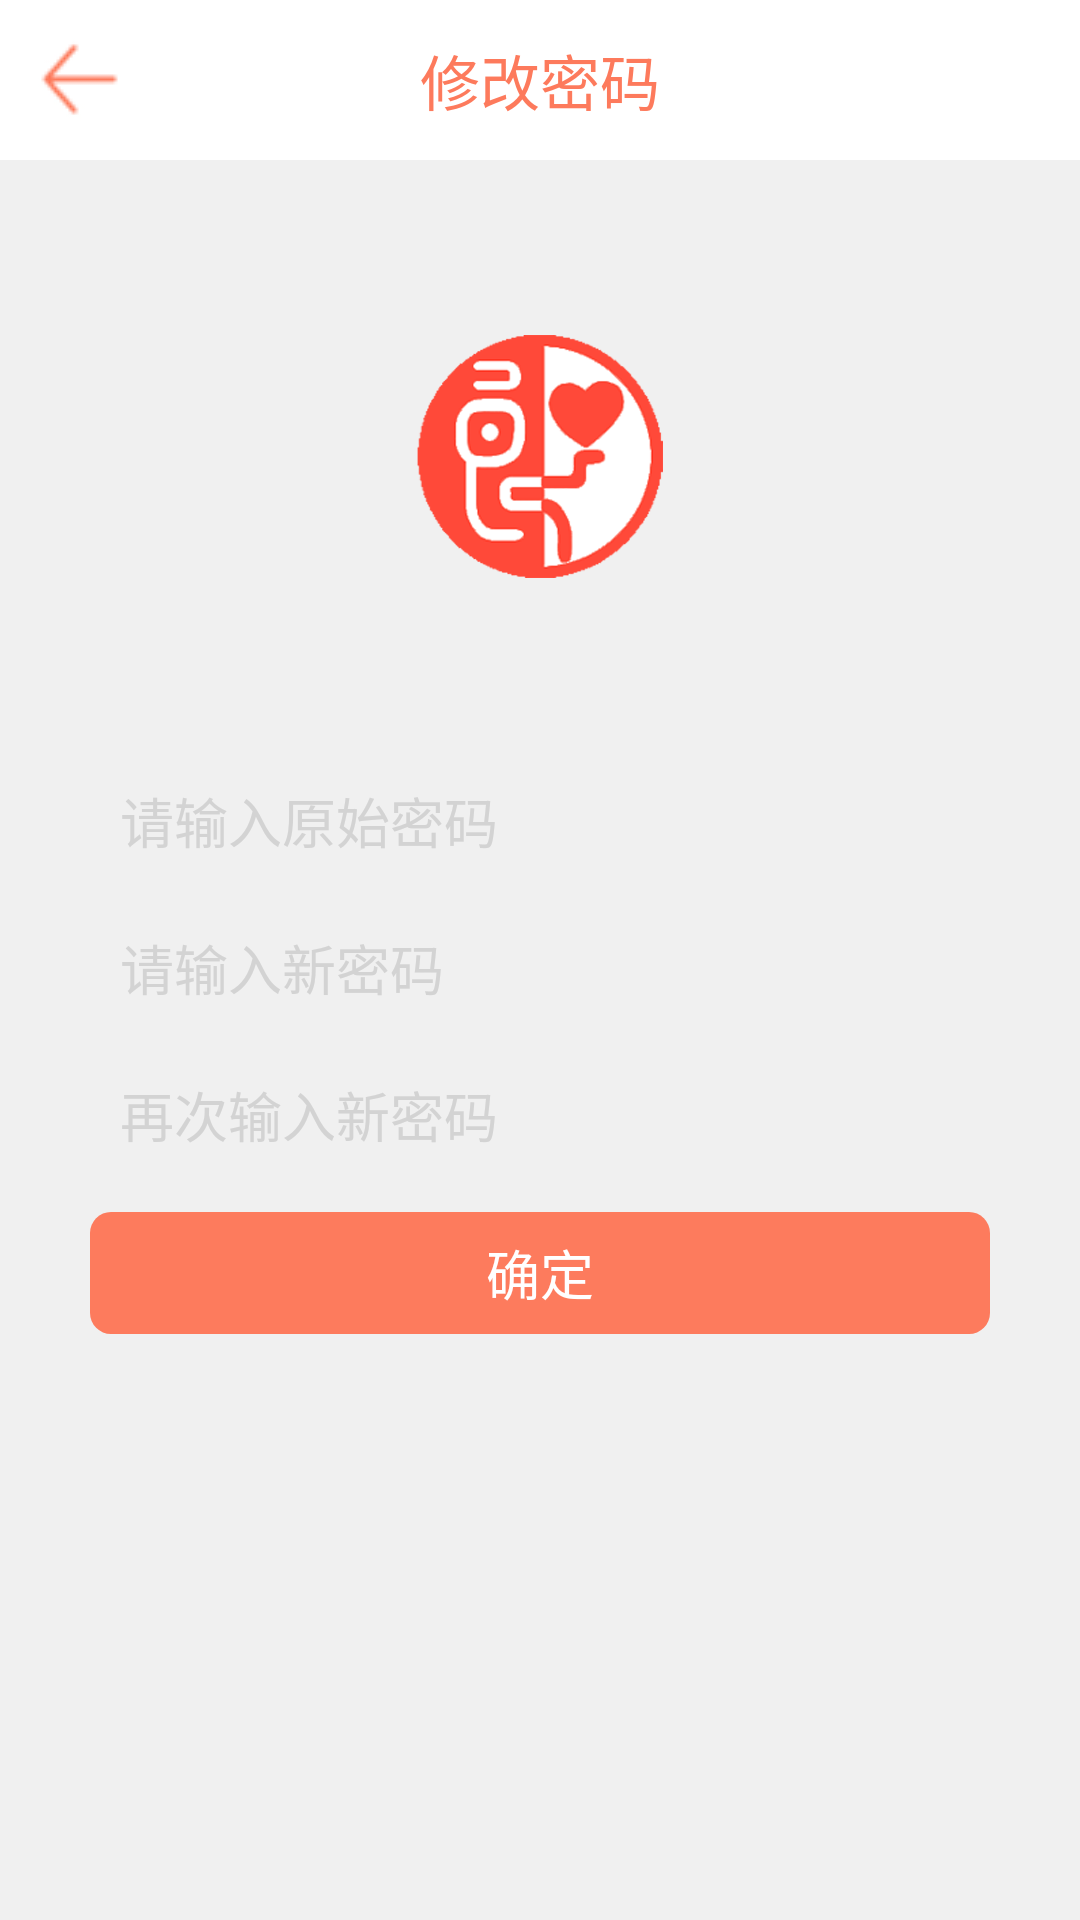

Here is an Android app screen rendered from its layout file. Give the layout XML and the strings, colors and styles it references.
<!-- AndroidManifest.xml: application theme android:Theme.NoTitleBar -->
<!-- res/layout/layout_alter.xml -->
<?xml version="1.0" encoding="utf-8"?>

<LinearLayout xmlns:android="http://schemas.android.com/apk/res/android"
    android:layout_width="match_parent"
    android:layout_height="match_parent"
    android:orientation="vertical" 
    android:background="#F0F0F0">
    <RelativeLayout
        android:layout_width="fill_parent"
        android:layout_height="fill_parent"
        android:layout_weight="11"
        android:orientation="vertical"
        android:background="#FFFFFF"
        >
        <ImageView
            android:id="@+id/tu"
            android:layout_width="wrap_content"
            android:layout_height="wrap_content"
            android:layout_alignParentLeft="true"
            android:layout_centerVertical="true"
            android:layout_marginLeft="6dip"
            android:background="@drawable/zuo" />
        <TextView 
            android:layout_width="wrap_content"
            android:layout_height="fill_parent"
            android:text="修改密码"
            android:layout_centerVertical="true"
            android:layout_centerHorizontal="true"
            android:gravity="center"
            android:textSize="20sp"
            android:textColor="#FD7A5C"
            />
    </RelativeLayout>
    <LinearLayout
        android:layout_width="fill_parent"
        android:layout_height="fill_parent"
        android:layout_weight="1"
        android:gravity="center_horizontal|center_vertical"
        android:orientation="vertical"
        >
        <LinearLayout
	        android:layout_width="fill_parent"
	        android:layout_height="fill_parent"
	        android:layout_weight="1"
	        android:gravity="center_horizontal|center_vertical"
	        android:orientation="vertical"
	        >
	        <ImageView
	            android:layout_marginTop="2dip"
	            android:layout_width="wrap_content"
	        	android:layout_height="wrap_content"
	        	android:background="@drawable/titleicon"
	            />
        </LinearLayout>
        <LinearLayout
	        android:layout_width="fill_parent"
	        android:layout_height="fill_parent"
	        android:layout_weight="1"
	        android:gravity="center_horizontal|center_vertical"
	        android:orientation="vertical"
	        >
	        <EditText 
	            android:id="@+id/mima"
		        android:layout_width="fill_parent"
	            android:layout_height="fill_parent"
		        android:background="@drawable/input_textedit"
		        android:gravity="center_vertical"
		        android:hint="请输入原始密码" 
		        android:textColorHint="#d3d3d3"
		        android:layout_marginTop="4dip"
		        android:layout_marginBottom="4dip"
		        android:layout_marginLeft="30dip"
		        android:layout_marginRight="30dip"
		        android:paddingLeft="10dip"
		        android:paddingRight="10dip"
		        android:layout_weight="1"
		        android:textSize="18sp"
	            />
	        <EditText 
	            android:id="@+id/newmima"
		        android:layout_width="fill_parent"
	            android:layout_height="fill_parent"
		        android:background="@drawable/input_textedit"
		        android:gravity="center_vertical"
		        android:hint="请输入新密码" 
		        android:textColorHint="#d3d3d3"
		        android:layout_marginTop="4dip"
		        android:layout_marginBottom="4dip"
		        android:layout_marginLeft="30dip"
		        android:layout_marginRight="30dip"
		        android:paddingLeft="10dip"
		        android:paddingRight="10dip"
		        android:layout_weight="1"
		        android:textSize="18sp"
	            />
	        <EditText 
	            android:id="@+id/newmimarepeat"
		        android:layout_width="fill_parent"
	            android:layout_height="fill_parent"
		        android:background="@drawable/input_textedit"
		        android:gravity="center_vertical"
		        android:hint="再次输入新密码" 
		        android:textColorHint="#d3d3d3"
		        android:layout_marginTop="4dip"
		        android:layout_marginBottom="4dip"
		        android:layout_marginLeft="30dip"
		        android:layout_marginRight="30dip"
		        android:paddingLeft="10dip"
		        android:paddingRight="10dip"
		        android:layout_weight="1"
		        android:textSize="18sp"
	            />
	        <LinearLayout
		        android:layout_width="fill_parent"
		        android:layout_height="fill_parent"
		        android:layout_weight="1"
		        android:gravity="center_horizontal|center_vertical"
		        android:orientation="horizontal"
		        android:layout_marginTop="8dip"
		        android:layout_marginLeft="30dip"
		        android:layout_marginRight="30dip"
		        >
		        <Button
		            android:id="@+id/queding"
		            android:layout_width="fill_parent"
		        	android:layout_height="fill_parent"
		            android:background="@drawable/orange_button"
		            android:text="确定"
		            android:textColor="#ffffff"
		            android:gravity="center"
		            android:textSize="18sp" />
		    </LinearLayout>
		      
        </LinearLayout>
        <LinearLayout
	        android:layout_width="fill_parent"
	        android:layout_height="fill_parent"
	        android:layout_weight="1"
	        android:gravity="center_horizontal|center_vertical"
	        android:orientation="vertical"
	        >
	        
        </LinearLayout>
    </LinearLayout>
</LinearLayout>
<!-- resources referenced by this layout -->
<resources>
  <!-- drawable orange_button (drawable) -->
  <?xml version="1.0" encoding="UTF-8"?>
    
  <shape xmlns:android="http://schemas.android.com/apk/res/android">  
      <solid android:color="#FD7B5D" />  
      <stroke android:width="0dip" android:color="#dcdcdc" />  
        <corners android:topLeftRadius="7dp"      
          android:topRightRadius="7dp"       
          android:bottomRightRadius="7dp"      
          android:bottomLeftRadius="7dp"/>  
  </shape>
  <!-- drawable titleicon: png bitmap (drawable-hdpi, 16093 bytes) -->
  <!-- drawable zuo: png bitmap (drawable, 3330 bytes) -->
</resources>
